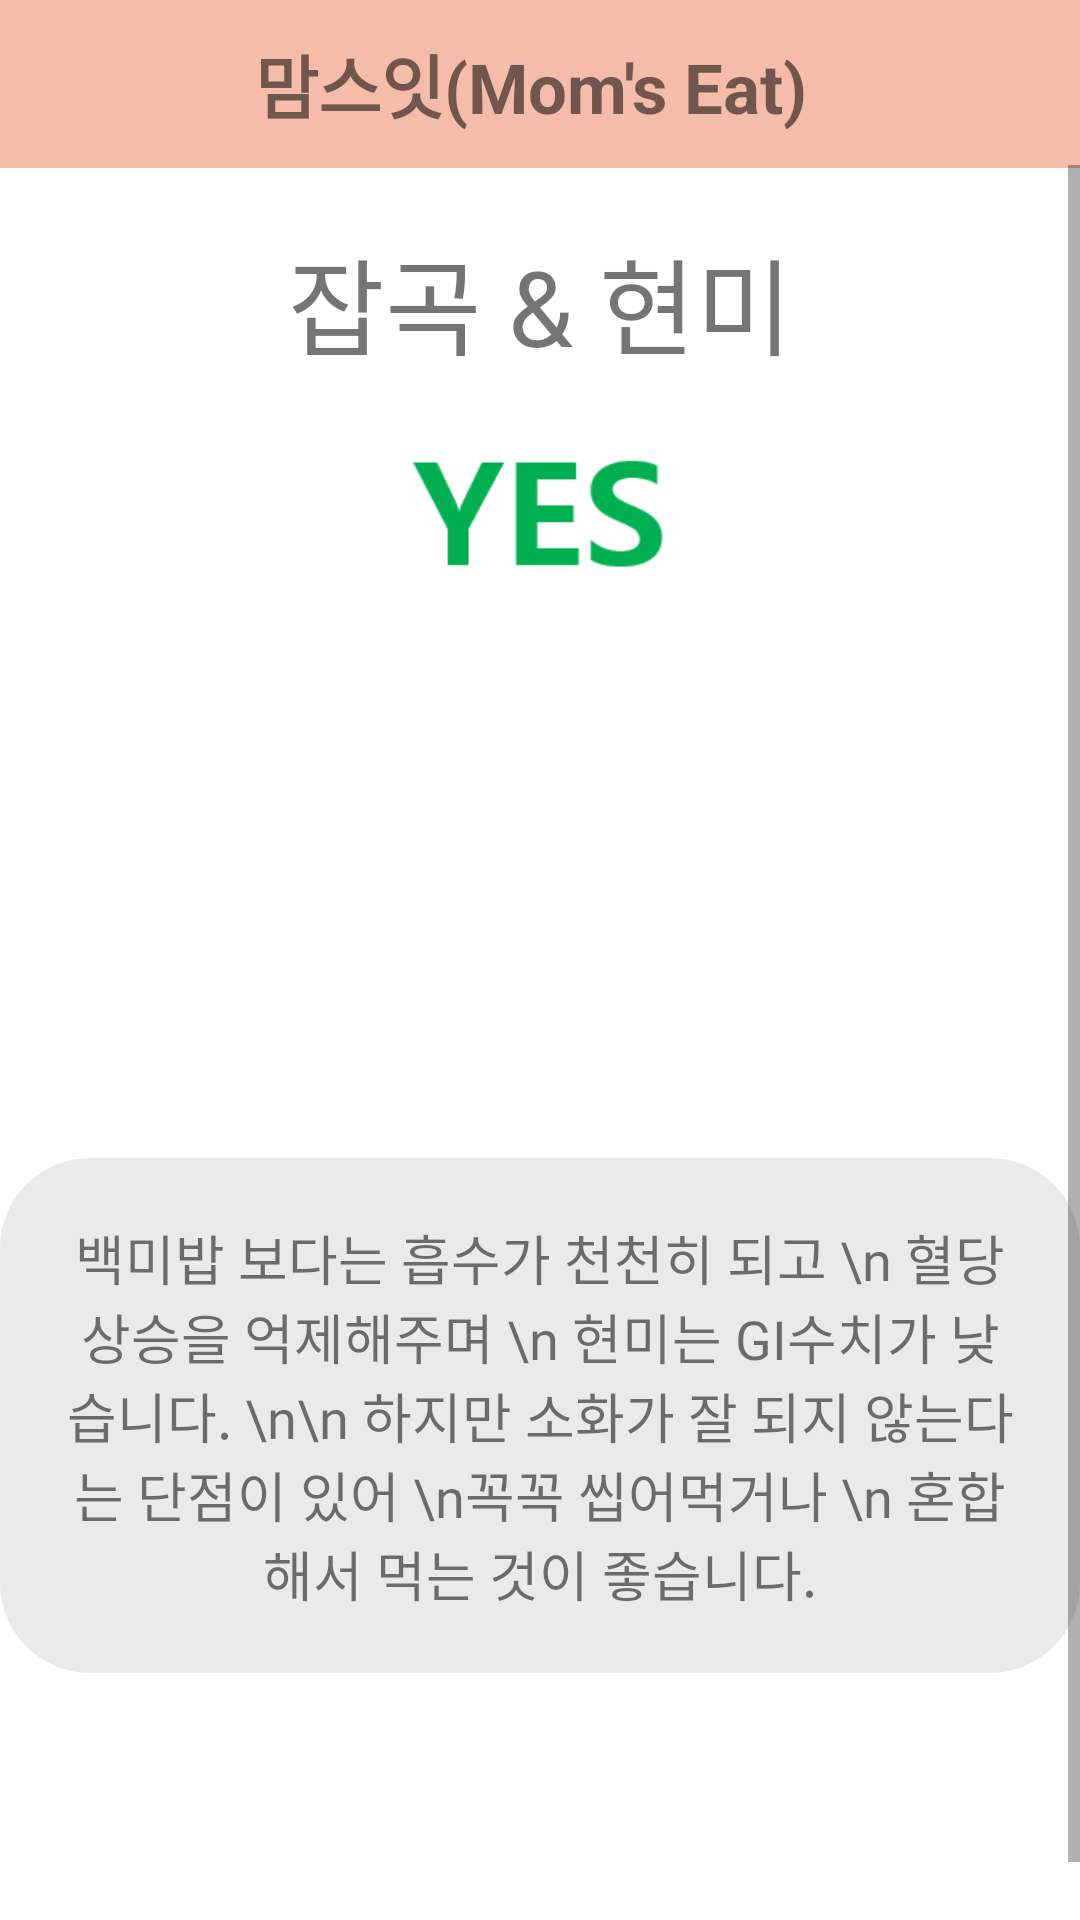

Produce the Android XML layout that renders to this screen, including the resource entries it uses.
<!-- AndroidManifest.xml: application theme Theme.Moms_Eat -->
<!-- res/layout/zap_page.xml -->
<?xml version="1.0" encoding="utf-8"?>
<androidx.constraintlayout.widget.ConstraintLayout xmlns:android="http://schemas.android.com/apk/res/android"
  xmlns:app="http://schemas.android.com/apk/res-auto"
  xmlns:tools="http://schemas.android.com/tools"
  android:layout_width="match_parent"
  android:layout_height="match_parent">

  <include
    android:id="@+id/toolbarback"
    layout="@layout/toolbarback" />
  <ScrollView
    android:id="@+id/scroll"
    android:layout_width="match_parent"
    android:layout_height="fill_parent"
    android:layout_marginTop="55dp"
    android:fillViewport="true"
    app:layout_constraintBottom_toBottomOf="parent"
    app:layout_constraintEnd_toEndOf="parent"
    app:layout_constraintStart_toStartOf="parent"
    app:layout_constraintTop_toBottomOf="@+id/toolbarback"
    tools:ignore="SpeakableTextPresentCheck">

    <LinearLayout
      android:layout_width="match_parent"
      android:layout_height="wrap_content"
      android:layout_marginTop="20dp"
      android:orientation="vertical"
      android:layout_gravity="center_vertical"
      app:layout_constraintBottom_toBottomOf="parent"
      app:layout_constraintEnd_toEndOf="parent"
      app:layout_constraintStart_toStartOf="parent"
      app:layout_constraintTop_toBottomOf="@+id/scroll">



      <TextView
        android:layout_width="match_parent"
        android:layout_height="wrap_content"
        android:textSize="35dp"
        android:fontFamily="@font/elice_bold"
        android:text="잡곡 &amp; 현미"
        android:paddingBottom="20dp"
        android:textAlignment="center"/>

      <ImageView
        android:layout_width="100dp"
        android:layout_height="50dp"
        android:layout_gravity="center"
        android:background="@drawable/yes"
        ></ImageView>

      <ImageView
        android:layout_width="200dp"
        android:layout_height="180dp"
        android:layout_marginTop="10dp"
        android:layout_gravity="center"
        android:scaleType = "fitCenter"
        android:src="@drawable/zap1"
        android:paddingBottom="20dp"/>


      <TextView
        android:layout_width="wrap_content"
        android:layout_height="wrap_content"
        android:textSize="18dp"
        android:padding="20dp"
        android:background="@drawable/border_layout"
        android:fontFamily="@font/elice_regular"
        android:layout_gravity="center"
        android:text="백미밥 보다는 흡수가 천천히 되고 \n 혈당 상승을 억제해주며 \n 현미는 GI수치가 낮습니다. \n\n 하지만 소화가 잘 되지 않는다는 단점이 있어 \n꼭꼭 씹어먹거나 \n 혼합해서 먹는 것이 좋습니다."
        android:textAlignment="center"/>
    </LinearLayout>

  </ScrollView>



</androidx.constraintlayout.widget.ConstraintLayout>
<!-- res/layout/toolbarback.xml (included above) -->
<?xml version="1.0" encoding="utf-8"?>
<androidx.appcompat.widget.Toolbar xmlns:android="http://schemas.android.com/apk/res/android"
  xmlns:app="http://schemas.android.com/apk/res-auto"
  android:id="@+id/toolbarback"
  android:layout_width="match_parent"
  android:layout_height="wrap_content"
  android:background="@color/chorale_400"
  android:theme="@style/ThemeOverlay.AppCompat.ActionBar"
  app:popupTheme="@style/ThemeOverlay.AppCompat.Light">

  <ImageButton
    android:id="@+id/back_btn"
    android:layout_width="35dp"
    android:layout_height="35dp"
    android:adjustViewBounds="true"
    android:backgroundTint="@color/chorale_400"
    android:contentDescription="BACK_BTN"
    android:scaleType="fitCenter"
    android:scaleX="1"
    android:scaleY="1"
    android:src="@drawable/backbuttonicon2" />

  <TextView
    android:layout_width="wrap_content"
    android:layout_height="wrap_content"
    android:text="맘스잇(Mom's Eat)"
    android:textSize="23dp"
    android:layout_marginLeft="50dp"
    android:textStyle="bold"/>

</androidx.appcompat.widget.Toolbar>
<!-- resources referenced by this layout -->
<resources>
  <color name="chorale_400">#F5BCA9</color>
  <!-- drawable border_layout (drawable) -->
  <?xml version="1.0" encoding="utf-8"?>
  <shape xmlns:android="http://schemas.android.com/apk/res/android">
    <solid android:color="@color/gray_200"/>
    <corners android:radius="30dp"/>
    <padding android:left="30dp" />
  </shape>
  <!-- drawable yes: png bitmap (drawable, 1878 bytes) -->
  <!-- drawable zap1 (drawable) -->
  <?xml version="1.0" encoding="utf-8"?>
  <layer-list xmlns:android="http://schemas.android.com/apk/res/android">
    <item
      android:width="70dp"
      android:height="60dp"
      android:drawable="@drawable/zap"/>
  </layer-list>
  <style name="Theme.Moms_Eat" parent="Theme.MaterialComponents.DayNight.DarkActionBar">
      
      <item name="colorPrimary">@color/purple_500</item>
      <item name="colorPrimaryVariant">@color/purple_700</item>
      <item name="colorOnPrimary">@color/white</item>
      
      <item name="colorSecondary">@color/teal_200</item>
      <item name="colorSecondaryVariant">@color/teal_700</item>
      <item name="colorOnSecondary">@color/black</item>
      
      <item name="android:statusBarColor" tools:targetApi="l">?attr/colorPrimaryVariant</item>
      
    </style>
  <color name="gray_200">#EAEAEA</color>
  <color name="purple_500">#FF6200EE</color>
  <color name="purple_700">#FF3700B3</color>
  <color name="white">#FFFFFFFF</color>
  <color name="teal_200">#FF03DAC5</color>
  <color name="teal_700">#FF018786</color>
  <color name="black">#FF000000</color>
</resources>
